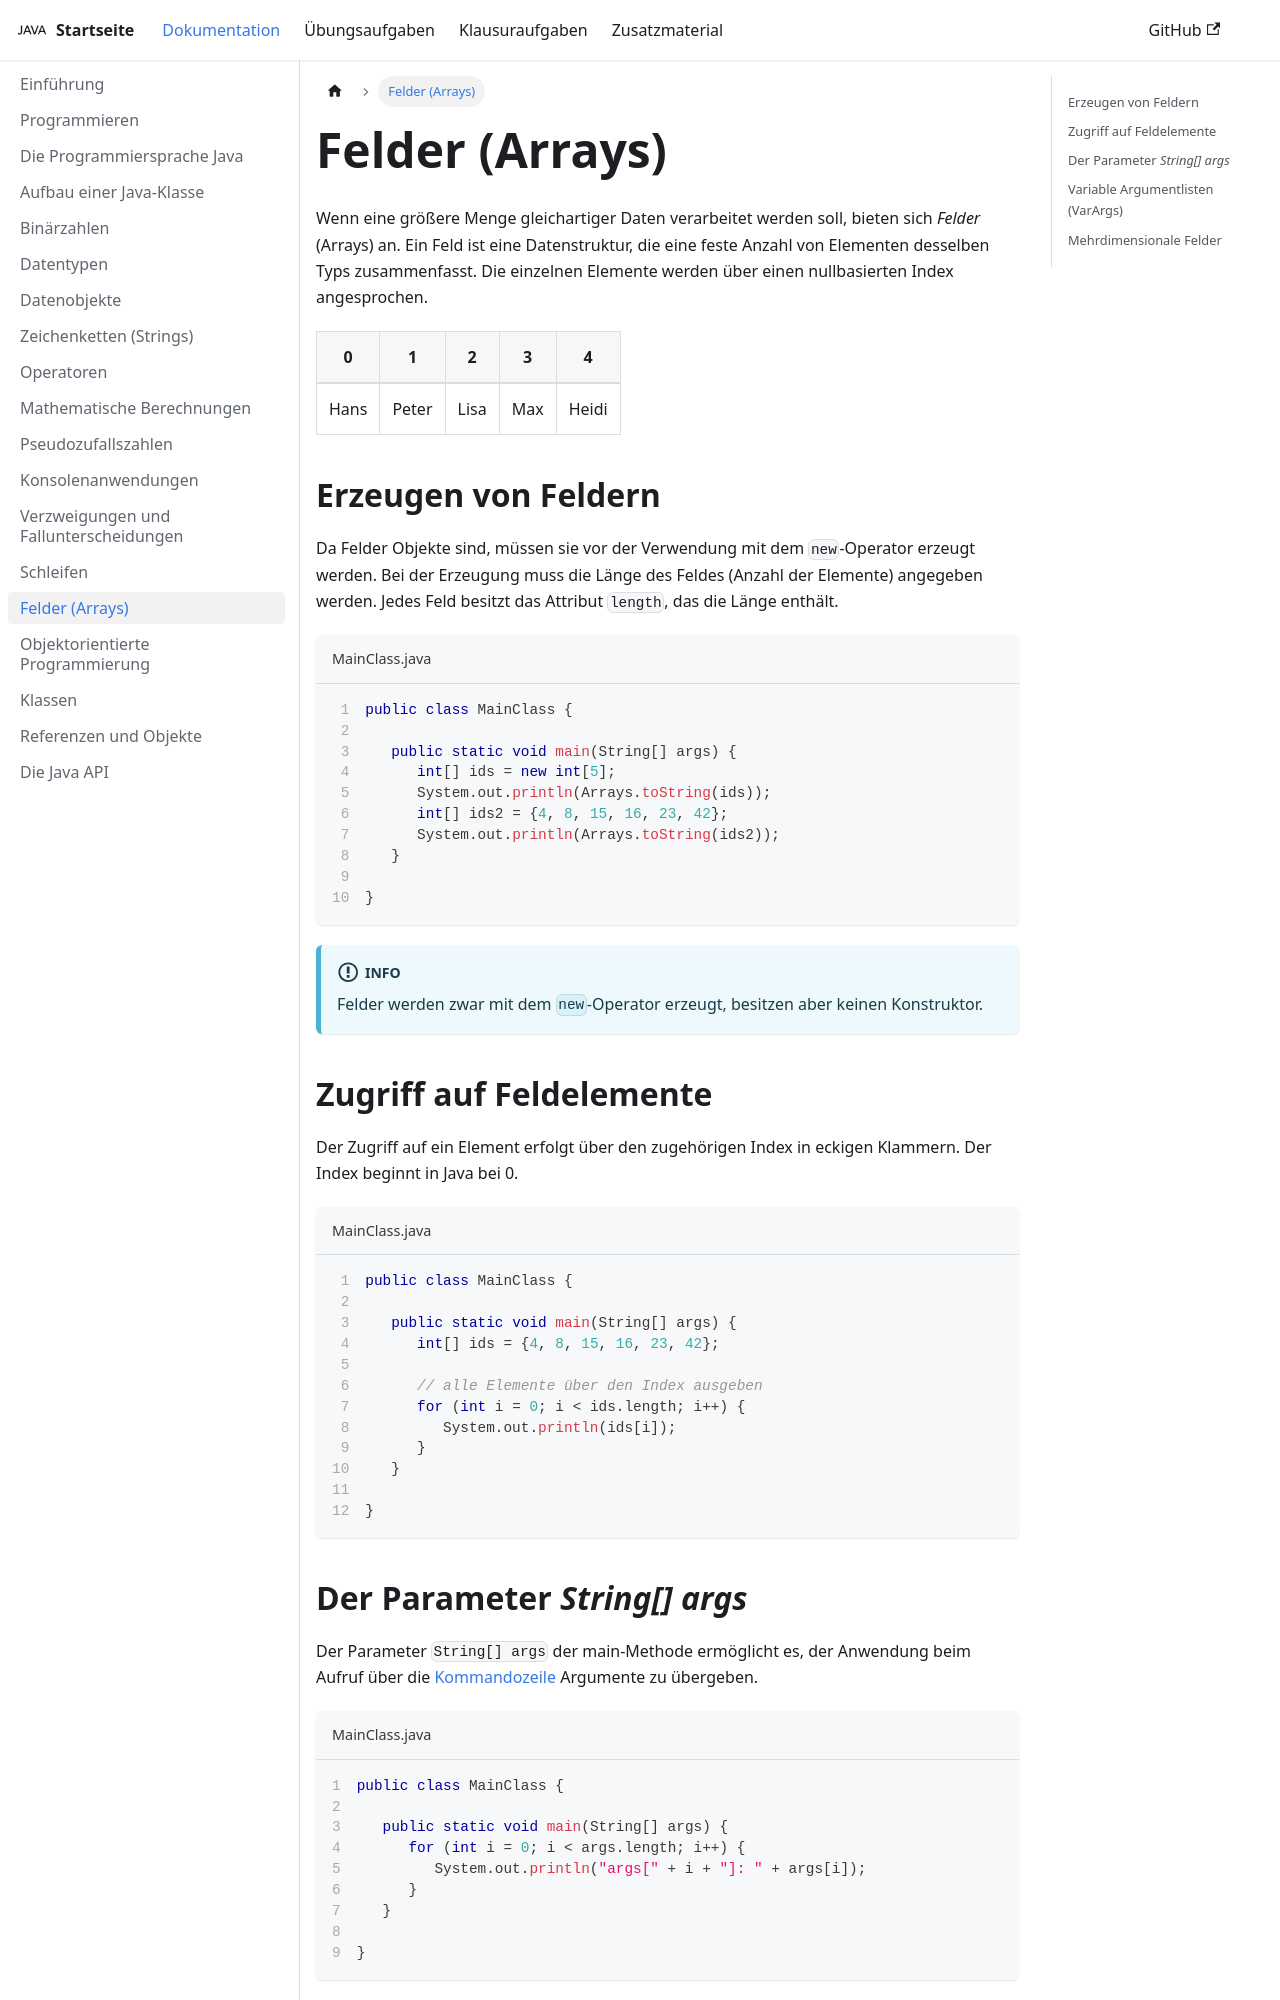

repository: jappuccini/java-docs · page: production/documentation/arrays/index.html · generator: docusaurus

---
title: Felder (Arrays)
description: ''
sidebar_position: 110
tags: [arrays]
---

Wenn eine größere Menge gleichartiger Daten verarbeitet werden soll, bieten sich
_Felder_ (Arrays) an. Ein Feld ist eine Datenstruktur, die eine feste Anzahl von
Elementen desselben Typs zusammenfasst. Die einzelnen Elemente werden über einen
nullbasierten Index angesprochen.

| 0    | 1     | 2    | 3   | 4     |
| ---- | ----- | ---- | --- | ----- |
| Hans | Peter | Lisa | Max | Heidi |

## Erzeugen von Feldern

Da Felder Objekte sind, müssen sie vor der Verwendung mit dem `new`-Operator
erzeugt werden. Bei der Erzeugung muss die Länge des Feldes (Anzahl der
Elemente) angegeben werden. Jedes Feld besitzt das Attribut `length`, das die
Länge enthält.

```java title="MainClass.java" showLineNumbers
public class MainClass {

   public static void main(String[] args) {
      int[] ids = new int[5];
      System.out.println(Arrays.toString(ids));
      int[] ids2 = {4, 8, 15, 16, 23, 42};
      System.out.println(Arrays.toString(ids2));
   }

}
```

:::info

Felder werden zwar mit dem `new`-Operator erzeugt, besitzen aber keinen
Konstruktor.

:::

## Zugriff auf Feldelemente

Der Zugriff auf ein Element erfolgt über den zugehörigen Index in eckigen
Klammern. Der Index beginnt in Java bei 0.

```java title="MainClass.java" showLineNumbers
public class MainClass {

   public static void main(String[] args) {
      int[] ids = {4, 8, 15, 16, 23, 42};

      // alle Elemente über den Index ausgeben
      for (int i = 0; i < ids.length; i++) {
         System.out.println(ids[i]);
      }
   }

}
```
